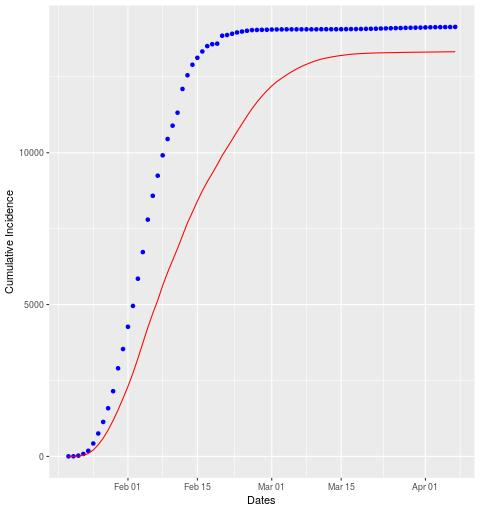

Values plotted in this chart, from the file beside it:
date, cases, real
2020-01-20, 0, 1
2020-01-21, 2, 3
2020-01-22, 8, 20
2020-01-23, 24, 56
2020-01-24, 59, 103
2020-01-25, 117, 241
2020-01-26, 171, 330
2020-01-27, 218, 380
2020-01-28, 270, 451
2020-01-29, 311, 562
2020-01-30, 350, 753
2020-01-31, 381, 635
2020-02-01, 394, 733
2020-02-02, 436, 687
2020-02-03, 483, 897
2020-02-04, 511, 876
2020-02-05, 508, 1069
2020-02-06, 466, 785
2020-02-07, 429, 662
2020-02-08, 492, 671
2020-02-09, 431, 537
2020-02-10, 395, 438
2020-02-11, 392, 427
2020-02-12, 424, 783
2020-02-13, 417, 452
2020-02-14, 354, 345
2020-02-15, 365, 229
2020-02-16, 334, 209
2020-02-17, 305, 176
2020-02-18, 272, 63
2020-02-19, 285, 18
2020-02-20, 304, 262
2020-02-21, 257, 21
2020-02-22, 262, 43
2020-02-23, 267, 43
2020-02-24, 257, 29
2020-02-25, 253, 26
2020-02-26, 242, 22
2020-02-27, 217, 5
2020-02-28, 196, 4
2020-02-29, 181, 4
2020-03-01, 160, 5
2020-03-02, 137, 4
2020-03-03, 117, 1
2020-03-04, 109, 3
2020-03-05, 102, 0
2020-03-06, 93, 0
2020-03-07, 82, 0
2020-03-08, 72, 0
2020-03-09, 66, 0
2020-03-10, 57, 1
2020-03-11, 48, 1
2020-03-12, 37, 0
2020-03-13, 31, 0
2020-03-14, 28, 0
2020-03-15, 24, 1
2020-03-16, 20, 3
2020-03-17, 19, 2
2020-03-18, 13, 0
2020-03-19, 10, 3
... 19 more rows
